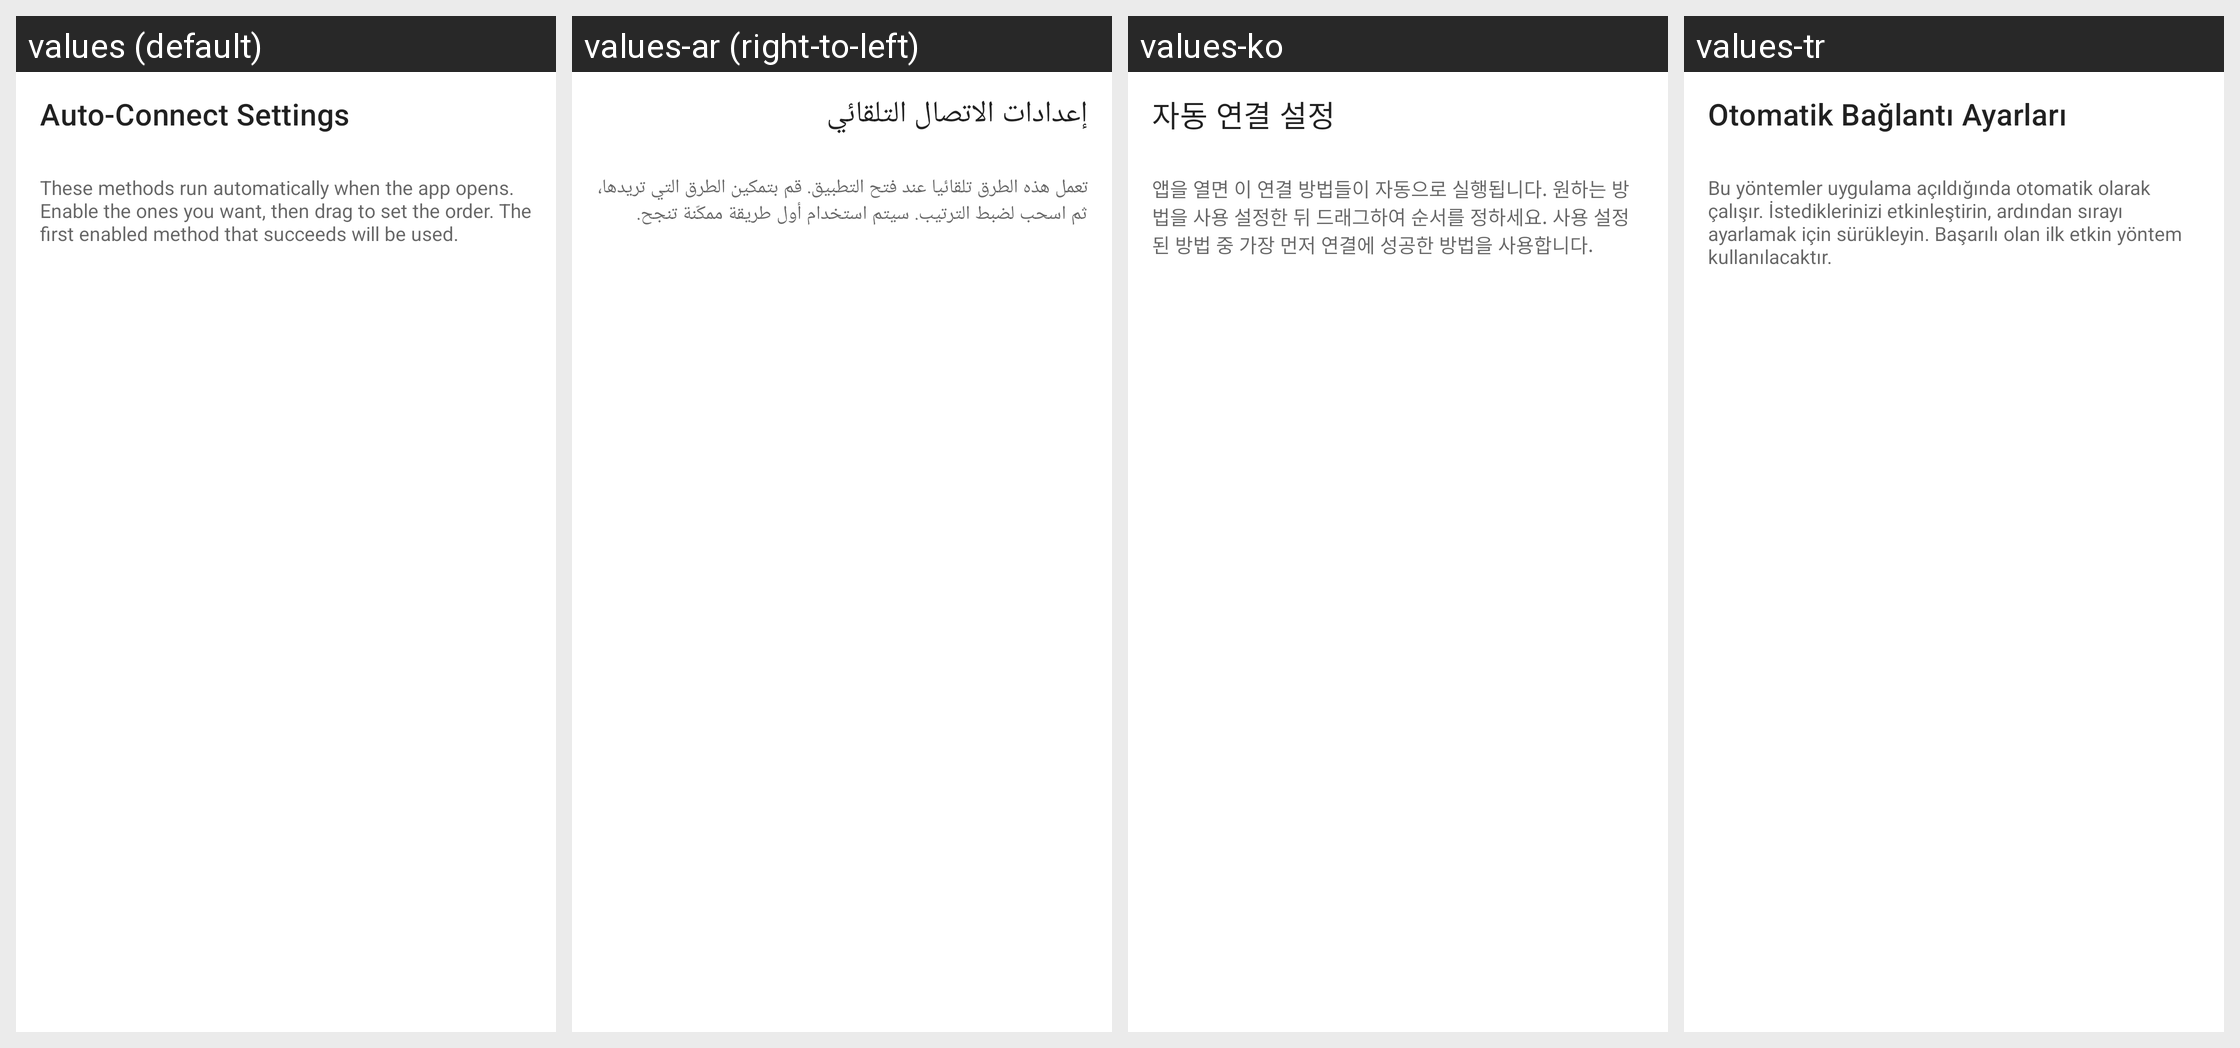

Strings drawn on this Android screen and how each of the app's shown locales translates them:
Android screen res/layout/fragment_auto_connect.xml rendered under 4 locales, left to right: values (default), values-ar (right-to-left), values-ko, values-tr. Device: Nexus 5 (rendered at 1080×1920; each locale shown at half size, 540×960, under a caption strip naming it); theme Theme.MaterialComponents.DayNight.NoActionBar.
Other locales in the repository, not shown: values-br, values-cs, values-de, values-es, values-es-rES, values-hu, values-it, values-ja, values-nl, values-pl, values-pt-rBR, values-ro, values-ru, values-uk, values-zh-rTW.
Strings drawn on this screen, with the default value and each locale's value (text and hints the layout hard-codes, and strings that could not be matched under every locale, appear in the picture but are not listed):

auto_connect_settings
  values: Auto-Connect Settings
  values-ar: إعدادات الاتصال التلقائي
  values-ko: 자동 연결 설정
  values-tr: Otomatik Bağlantı Ayarları

auto_connect_help
  values: These methods run automatically when the app opens. Enable the ones you want, then drag to set the order. The first enabled method that succeeds will be used.
  values-ar: تعمل هذه الطرق تلقائيا عند فتح التطبيق. قم بتمكين الطرق التي تريدها، ثم اسحب لضبط الترتيب. سيتم استخدام أول طريقة ممكّنة تنجح.
  values-ko: 앱을 열면 이 연결 방법들이 자동으로 실행됩니다. 원하는 방법을 사용 설정한 뒤 드래그하여 순서를 정하세요. 사용 설정된 방법 중 가장 먼저 연결에 성공한 방법을 사용합니다.
  values-tr: Bu yöntemler uygulama açıldığında otomatik olarak çalışır. İstediklerinizi etkinleştirin, ardından sırayı ayarlamak için sürükleyin. Başarılı olan ilk etkin yöntem kullanılacaktır.
